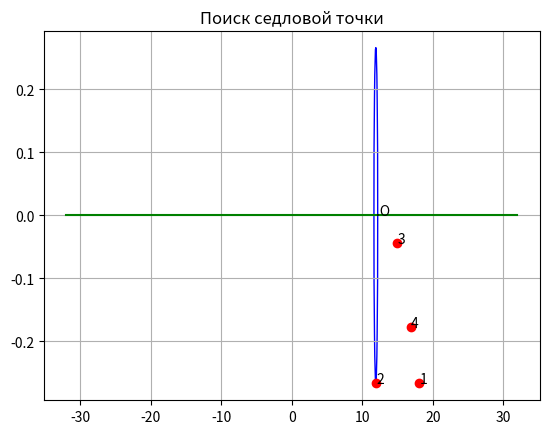

This chart was generated by the following Python code:
import numpy as np
from scipy.integrate import odeint
import matplotlib.pyplot as plt


# функция решения ДУ
def solve_DU(deltaM1z2Q_, deltaM3z2Q_, deltaf1z1Q_, deltaf3z1Q_):
    """
    :param deltaM1z2Q_:
    :param deltaM3z2Q_:
    :param deltaf1z1Q_:
    :param deltaf3z1Q_:
    :return: two solutions
    """
    print("\nsolving DU for data:", deltaM1z2Q_, deltaM3z2Q_, deltaf1z1Q_, deltaf3z1Q_)
    # константы
    m = 225
    I22 = 12.5
    T = 1
    L = 1
    f1z1 = 20
    f2z1 = 0
    f3z1 = -20
    fz3max = 4
    # обезразмеривание
    u1z1 = f1z1 * T * T / (m * L)
    u2z1 = f2z1 * T * T / (m * L)
    u3z1 = f3z1 * T * T / (m * L)
    v1z1 = deltaf1z1Q_ * T * T / (m * L)
    v1z2 = deltaM1z2Q_ * T * T / I22
    v3z1 = deltaf3z1Q_ * T * T / (m * L)
    v3z2 = deltaM3z2Q_ * T * T / I22
    uz3max = fz3max * T * T / (m * L)

    # управляемая подсистема
    # 1) разгон (н.у = 0)
    t = np.linspace(0, 20, 100)
    y0 = [0, 0, 0, 0, 0, 0]

    def f1(y, t):
        q1, q2, q3, q4, q5, q6 = y
        return [q2, 0, q4, -u1z1 * q5 - uz3max, q6, 0]

    solution1q = odeint(f1, y0, t)
    print("shape of solution:", len(solution1q), len(solution1q[0]))
    # 2) дрейф (н.у = конечная точка для разгона)
    t = np.linspace(20, 40, 100)
    y0 = solution1q[-1]

    def f1(y, t):
        q1, q2, q3, q4, q5, q6 = y
        return [q2, 0, q4, -u2z1 * q5 - uz3max, q6, 0]

    solution2q = odeint(f1, y0, t)
    # 3) торможение (н.у = конечная точка для дрейфа)
    t = np.linspace(40, 60, 100)
    y0 = solution2q[-1]

    def f1(y, t):
        q1, q2, q3, q4, q5, q6 = y
        return [q2, 0, q4, -u3z1 * q5 - uz3max, q6, 0]

    solution3q = odeint(f1, y0, t)
    # проверка того, что интегрирование уравнения по частям и полностью совпадают
    solution4q = odeint(f1, [0, 0, 0, 0, 0, 0], np.linspace(0, 60, 300))
    print("solution1q[20] =", solution1q[-1])
    print("solution2q[40] =", solution2q[-1])
    print("solution3q[60] =", solution3q[-1])
    print("solution4q[60] =", solution4q[-1])

    # возмущаемая подсистема
    # 1) разгон (н.у = 15 по х3)
    t = np.linspace(0, 20, 100)
    y0 = [0, 0, 15, 0, 0, 0]

    def f2(y, t):
        s1, s2, s3, s4, s5, s6 = y
        return [s2, v1z1, s4, -u1z1 * s5, s6, v1z2]

    solution1s = odeint(f2, y0, t)
    # 2) дрейф (н.у = конечная точка для разгона)
    t = np.linspace(20, 40, 100)
    y0 = solution1s[-1]

    def f2(y, t):
        s1, s2, s3, s4, s5, s6 = y
        return [s2, 0, s4, -u2z1 * s5, s6, 0]

    solution2s = odeint(f2, y0, t)
    # 3) торможение (н.у = конечная точка для дрейфа)
    t = np.linspace(40, 60, 100)
    y0 = solution2s[-1]

    def f2(y, t):
        s1, s2, s3, s4, s5, s6 = y
        return [s2, v3z1, s4, -u3z1 * s5, s6, v3z2]

    solution3s = odeint(f2, y0, t)
    print("solution1s[1] =", solution1s[-1])
    print("solution2s[2] =", solution2s[-1])
    print("solution3s[3] =", solution3s[-1])

    # возвращаем s1, s3; q1, q3
    res1 = [solution3s[-1][0], solution3s[-1][2]]
    res2 = [solution3q[-1][0], solution3q[-1][2]]

    return [res1, res2]


# функция поиска самой дальней точки от отрезка
def find_far_dot(x1, y1, x2, y2, d1, d2, d3, d4):
    dists = []
    mx = 0
    for dot in [d1, d2, d3, d4]:
        if dot[1] > x2:
            dst = ((dot[1] - x2) ** 2 + (dot[0] - y2) ** 2) ** 0.5
        elif dot[1] < x1:
            dst = ((dot[1] - x1) ** 2 + (dot[0] - y1) ** 2) ** 0.5
        else:
            dst = abs(dot[0] - y1)
        dists.append(dst)
        if dst > mx:
            mxdot = dot
            mx = dst
    print("max dist = ", max(dists), "=", mx)
    return mxdot


# поиск параметров круга
def find_circle_params(x1=0, y1=0, x2=0, y2=0, x3=0, y3=0):
    if x3 > x2:
        dot = [0, x2]
        dist = ((x3 - x2) ** 2 + (y3 - y2) ** 2) ** 0.5
        center = [x2, y2]
    elif x3 < x1:
        dot = [0, x1]
        dist = ((x3 - x1) ** 2 + (y3 - y1) ** 2) ** 0.5
        center = [x1, y1]
    else:
        dist = abs(y3 - y1)
        center = (x3, y1)
    print("dist =", dist, "center =", center)
    return dist, center


if __name__ == '__main__':
    # набор дискретных возмущений, вариант 1
    P1 = solve_DU(0.005, 0, 0, -0.3)
    P2 = solve_DU(-0.005, 0, 0, -0.3)
    P3 = solve_DU(0.003, -0.04, -0.01, 0)
    P4 = solve_DU(0.003, 0, 0, -0.2)
    print("\nP1 =", P1, "\nP2 =", P2, "\nP3 =", P3, "\nP4 =", P4)
    # x_1 = s_1 - q_1
    x1 = P4[0][0] - P4[1][0]
    print("x1 =", x1)
    # x_3 = s_3 - q_3
    x3 = P4[0][1] - P4[1][1]
    print("x3 =", x3)
    # функционал J
    J = np.linalg.norm([x1, x3])
    print("J =", J)

    # первая картинка
    # рисование точек
    dotx = [P[0][1] for P in [P1, P2, P3, P4]]
    doty = [P[0][0] for P in [P1, P2, P3, P4]]
    plt.plot(dotx, doty, 'ro')
    i = 1
    for P in [P1, P2, P3, P4]:
        plt.annotate(str(i), (P[0][1] + 0.05, P[0][0]))
        i += 1
    # рисование отрезка
    right_dot = max(abs(P1[1][1]), abs(P2[1][1]), abs(P3[1][1]), abs(P4[1][1]))
    left_dot = - right_dot
    plt.plot([left_dot, right_dot], [0, 0], color='green')
    ax = plt.gca()
    ax.grid()
    plt.title('Дискретные возмущения')
    plt.savefig('pic1.png')
    plt.cla()

    # вторая картинка
    # рисование точек
    plt.plot(dotx, doty, 'ro')
    i = 1
    for P in [P1, P2, P3, P4]:
        plt.annotate(str(i), (P[0][1] + 0.05, P[0][0]))
        i += 1
    # рисование отрезка
    right_dot = max(abs(P1[1][1]), abs(P2[1][1]), abs(P3[1][1]), abs(P4[1][1]))
    left_dot = - right_dot
    plt.plot([left_dot, right_dot], [0, 0], color='green')
    # поиск параметров круга
    maxdot = find_far_dot(x1=left_dot, y1=0, x2=right_dot, y2=0, d1=P1[0], d2=P2[0], d3=P3[0], d4=P4[0])
    R, center = find_circle_params(x1=-right_dot, y1=0, x2=right_dot, y2=0, x3=maxdot[1], y3=maxdot[0])
    # рисование круга
    plt.annotate('.O', center)
    circle = plt.Circle(xy=center, radius=R, color='b', fill=False)
    ax = plt.gca()
    ax.grid()
    ax.add_patch(circle)
    plt.title('Поиск седловой точки')
    plt.savefig('pic2.png')
